Dataset: level_5 (GitHub, unica-visual-intelligence-lab/WBC-USID). Classes: basophil, esophil, lymphocyte, monocyte, neutrophil.

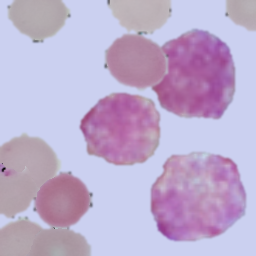
Label: basophil

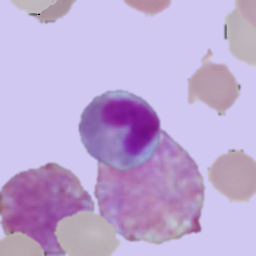
Label: esophil

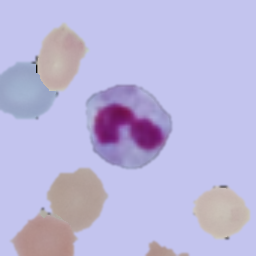
Label: neutrophil

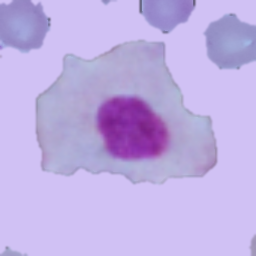
Label: lymphocyte

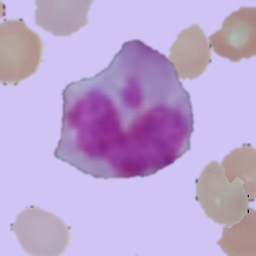
Label: monocyte

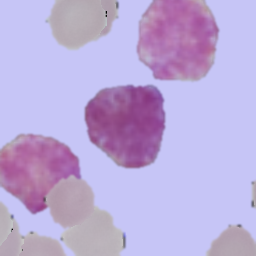
Label: basophil
